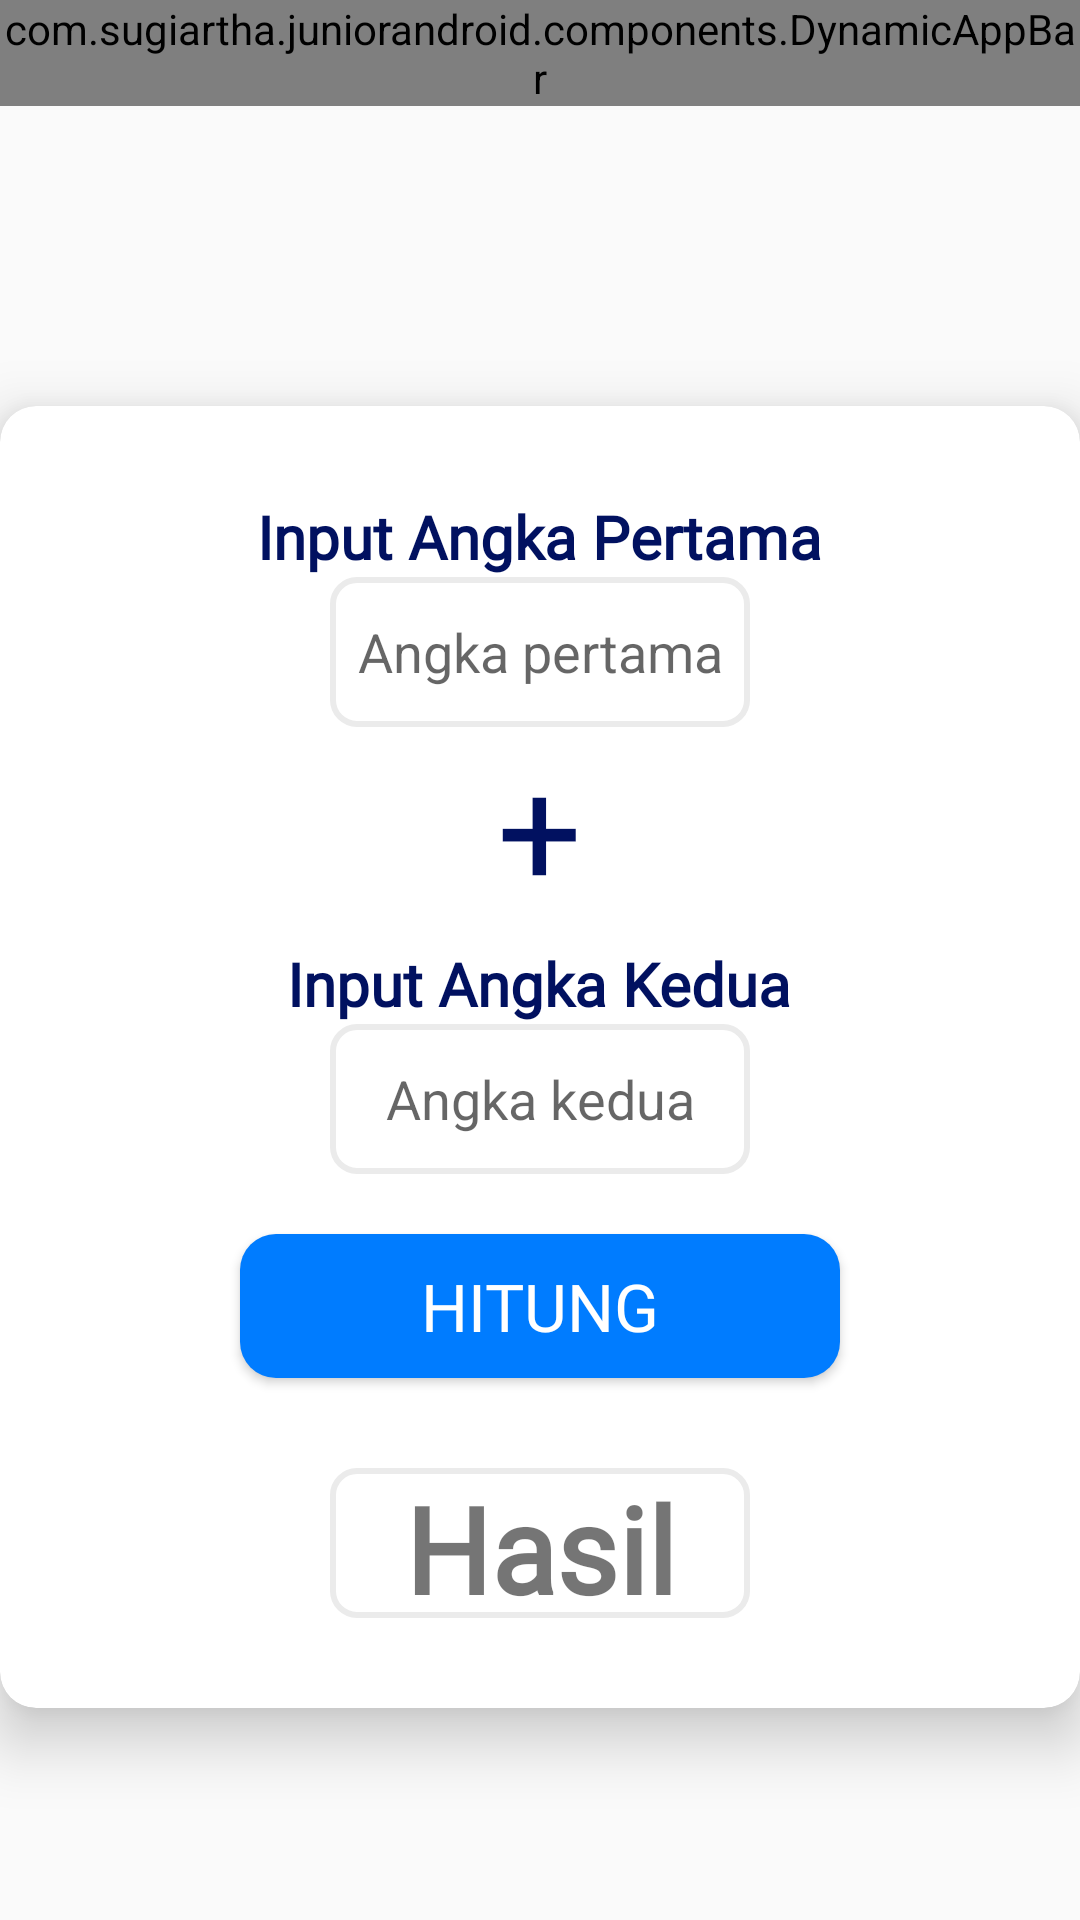

Layout XML and referenced resources for this Android screen:
<!-- AndroidManifest.xml: application theme AppTheme -->
<!-- res/layout/activity_kalkulator.xml -->
<?xml version="1.0" encoding="utf-8"?>
<LinearLayout xmlns:android="http://schemas.android.com/apk/res/android"
    xmlns:app="http://schemas.android.com/apk/res-auto"
    xmlns:tools="http://schemas.android.com/tools"
    android:layout_width="match_parent"
    android:layout_height="match_parent"
    android:orientation="vertical"
    tools:context=".KalkulatorActivity">

    <com.sugiartha.juniorandroid.components.DynamicAppBar
        android:id="@+id/appbar"
        android:layout_width="match_parent"
        android:layout_height="wrap_content"/>

    <androidx.cardview.widget.CardView
        android:layout_width="360sp"
        android:layout_height="wrap_content"
        android:layout_gravity="center"
        android:layout_marginTop="100dp"
        app:cardCornerRadius="12dp"
        app:cardElevation="12dp">

        <LinearLayout
            android:layout_width="match_parent"
            android:layout_height="match_parent"
            android:layout_gravity="center"
            android:orientation="vertical">

                <TextView
                    android:layout_width="wrap_content"
                    android:layout_height="wrap_content"
                    android:layout_marginTop="30dp"
                    android:layout_gravity="center"
                    android:textSize="20dp"
                    android:fontFamily="@font/poppins_family"
                    android:textFontWeight="800"
                    android:textColor="@color/colorAccent"
                    android:text="Input Angka Pertama" />

                <com.google.android.material.textfield.TextInputEditText
                    android:textAlignment="center"
                    android:layout_width="140dp"
                    android:layout_height="50dp"
                    android:layout_gravity="center"
                    android:layout_marginTop="0dp"
                    android:inputType="number"
                    android:hint="Angka pertama"
                    android:background="@drawable/form_edit"
                    android:id="@+id/angka1"/>

                <TextView
                    android:layout_width="wrap_content"
                    android:layout_height="72dp"
                    android:layout_gravity="center"
                    android:layout_marginTop="0dp"
                    android:fontFamily="@font/poppins_semibold"
                    android:text="+"
                    android:textColor="@color/colorAccent"
                    android:textSize="50dp" />

                <TextView
                    android:layout_width="wrap_content"
                    android:layout_height="wrap_content"
                    android:layout_gravity="center"
                    android:fontFamily="@font/poppins_family"
                    android:textFontWeight="800"
                    android:textColor="@color/colorAccent"
                    android:textSize="20dp"
                    android:text="Input Angka Kedua"/>

                <com.google.android.material.textfield.TextInputEditText
                    android:textAlignment="center"
                    android:layout_width="140dp"
                    android:layout_height="50dp"
                    android:inputType="number"
                    android:layout_gravity="center"
                    android:hint="Angka kedua"
                    android:background="@drawable/form_edit"
                    android:id="@+id/angka2"/>

                <Button
                    android:layout_width="200dp"
                    android:layout_height="wrap_content"
                    android:layout_marginTop="20dp"
                    android:layout_gravity="center"
                    android:text="HITUNG"
                    android:textSize="22dp"
                    android:textColor="@color/colorBackground"
                    android:fontFamily="@font/poppins_medium"
                    android:background="@drawable/btn_selector"
                    android:id="@+id/btnHitung"/>

                <TextView
                    android:id="@+id/txtHasil"
                    android:layout_width="140dp"
                    android:layout_height="50dp"
                    android:layout_marginTop="30dp"
                    android:layout_marginBottom="30dp"
                    android:layout_gravity="center"
                    android:fontFamily="@font/poppins_family"
                    android:textFontWeight="800"
                    android:textSize="40dp"
                    android:text="Hasil"
                    android:textAlignment="center"
                    android:background="@drawable/form_edit"/>

        </LinearLayout>

    </androidx.cardview.widget.CardView>

</LinearLayout>
<!-- resources referenced by this layout -->
<resources>
  <color name="colorAccent">#011160</color>
  <color name="colorBackground">#ffffff</color>
  <!-- drawable btn_selector (drawable) -->
  <?xml version="1.0" encoding="utf-8"?>
  <selector xmlns:android="http://schemas.android.com/apk/res/android">
  
      
      <item android:state_pressed="true">
          <shape>
              <solid android:color="@color/colorAccent4" />
              <corners android:radius="12dp" />
          </shape>
      </item>
  
      
      <item android:state_drag_hovered="true">
          <shape>
              <solid android:color="@color/colorAccent4" />
              <corners android:radius="12dp" />
          </shape>
      </item>
  
      
      <item android:state_enabled="false">
          <shape>
              <solid android:color="@color/colorDisabled" />
              <corners android:radius="12dp" />
          </shape>
      </item>
  
      
      <item>
          <shape>
              <solid android:color="@color/colorPrimary" />
              <corners android:radius="12dp" />
          </shape>
      </item>
  
  </selector>
  <!-- drawable form_edit (drawable) -->
  <?xml version="1.0" encoding="utf-8"?>
  <selector xmlns:android="http://schemas.android.com/apk/res/android">
  
      <item>
          <shape>
              <solid android:color="@color/colorBackground" />
              <corners android:radius="8dp" />
              <stroke android:width="2dp" android:color="@color/very_light_gray" />
          </shape>
      </item>
  
  </selector>
  <style name="AppTheme" parent="Theme.AppCompat.Light.DarkActionBar">
          
          <item name="colorPrimary">@color/colorPrimary</item>
          <item name="colorPrimaryDark">@color/colorPrimaryDark</item>
          <item name="colorAccent">@color/colorAccent</item>
          <item name="android:windowDisablePreview">true</item>
          <item name="drawerArrowStyle">@style/DrawerArrowStyle</item>
      </style>
  <color name="colorAccent4">#155EAE</color>
  <color name="colorDisabled">#72A0DF</color>
  <color name="colorPrimary">#007CFF</color>
  <color name="very_light_gray">#EBEBEB</color>
  <color name="colorPrimaryDark">#155EAE</color>
  <style name="DrawerArrowStyle" parent="@style/Widget.AppCompat.DrawerArrowToggle">
          <item name="spinBars">true</item>
          <item name="color">@color/colorPrimary</item>
      </style>
</resources>
